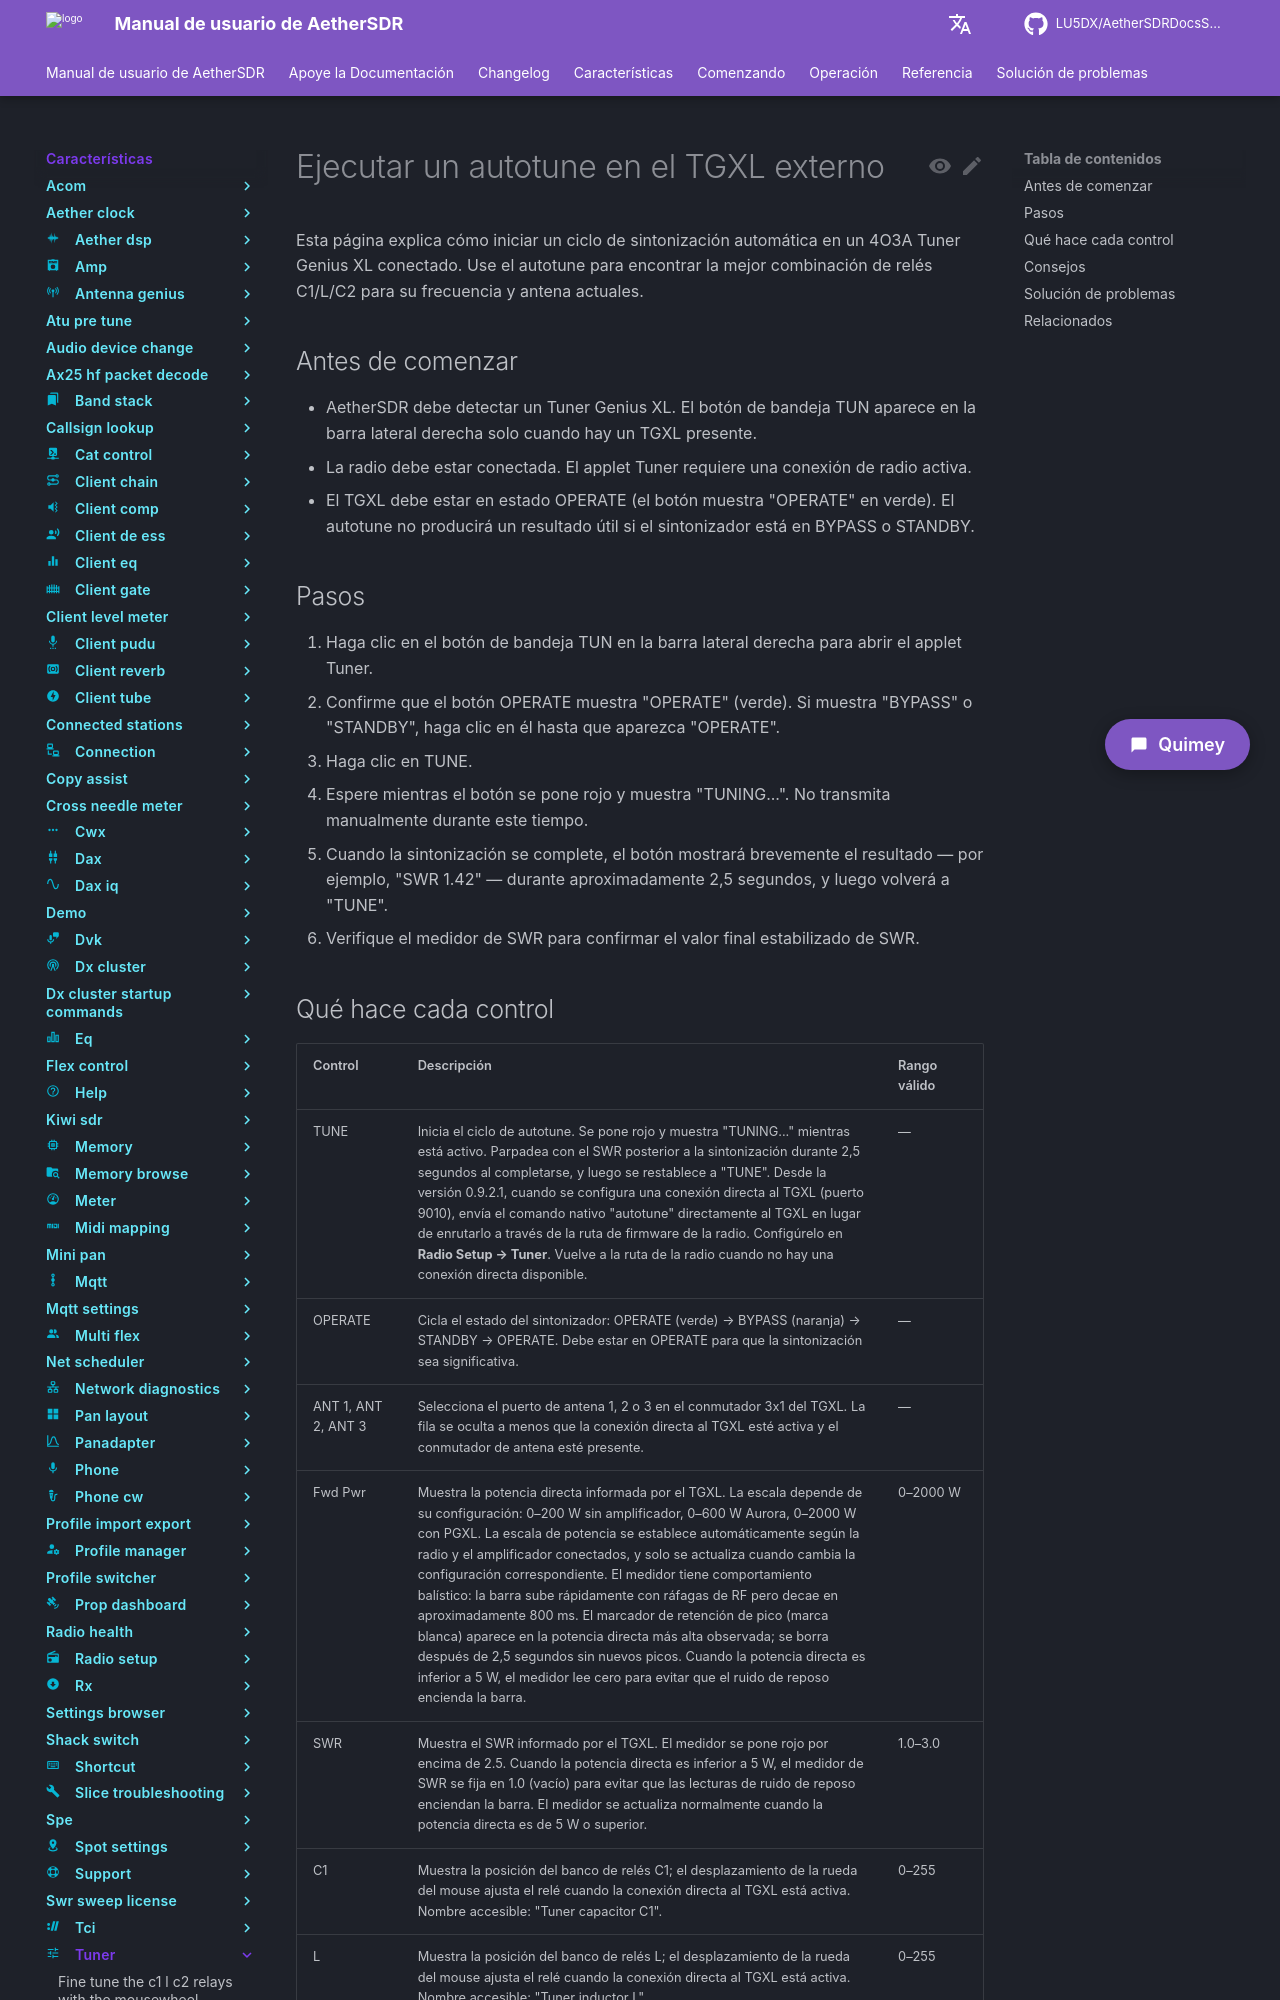

repository: LU5DX/AetherSDRDocsSpanish · page: 26.8.4/features/tuner/run-an-autotune-on-the-external-tgxl/index.html · generator: mkdocs

# Ejecutar un autotune en el TGXL externo

Esta página explica cómo iniciar un ciclo de sintonización automática en un 4O3A Tuner Genius XL conectado. Use el autotune para encontrar la mejor combinación de relés C1/L/C2 para su frecuencia y antena actuales.

## Antes de comenzar

- AetherSDR debe detectar un Tuner Genius XL. El botón de bandeja TUN aparece en la barra lateral derecha solo cuando hay un TGXL presente.
- La radio debe estar conectada. El applet Tuner requiere una conexión de radio activa.
- El TGXL debe estar en estado OPERATE (el botón muestra "OPERATE" en verde). El autotune no producirá un resultado útil si el sintonizador está en BYPASS o STANDBY.

## Pasos

1. Haga clic en el botón de bandeja TUN en la barra lateral derecha para abrir el applet Tuner.
2. Confirme que el botón OPERATE muestra "OPERATE" (verde). Si muestra "BYPASS" o "STANDBY", haga clic en él hasta que aparezca "OPERATE".
3. Haga clic en TUNE.
4. Espere mientras el botón se pone rojo y muestra "TUNING...". No transmita manualmente durante este tiempo.
5. Cuando la sintonización se complete, el botón mostrará brevemente el resultado — por ejemplo, "SWR 1.42" — durante aproximadamente 2,5 segundos, y luego volverá a "TUNE".
6. Verifique el medidor de SWR para confirmar el valor final estabilizado de SWR.
